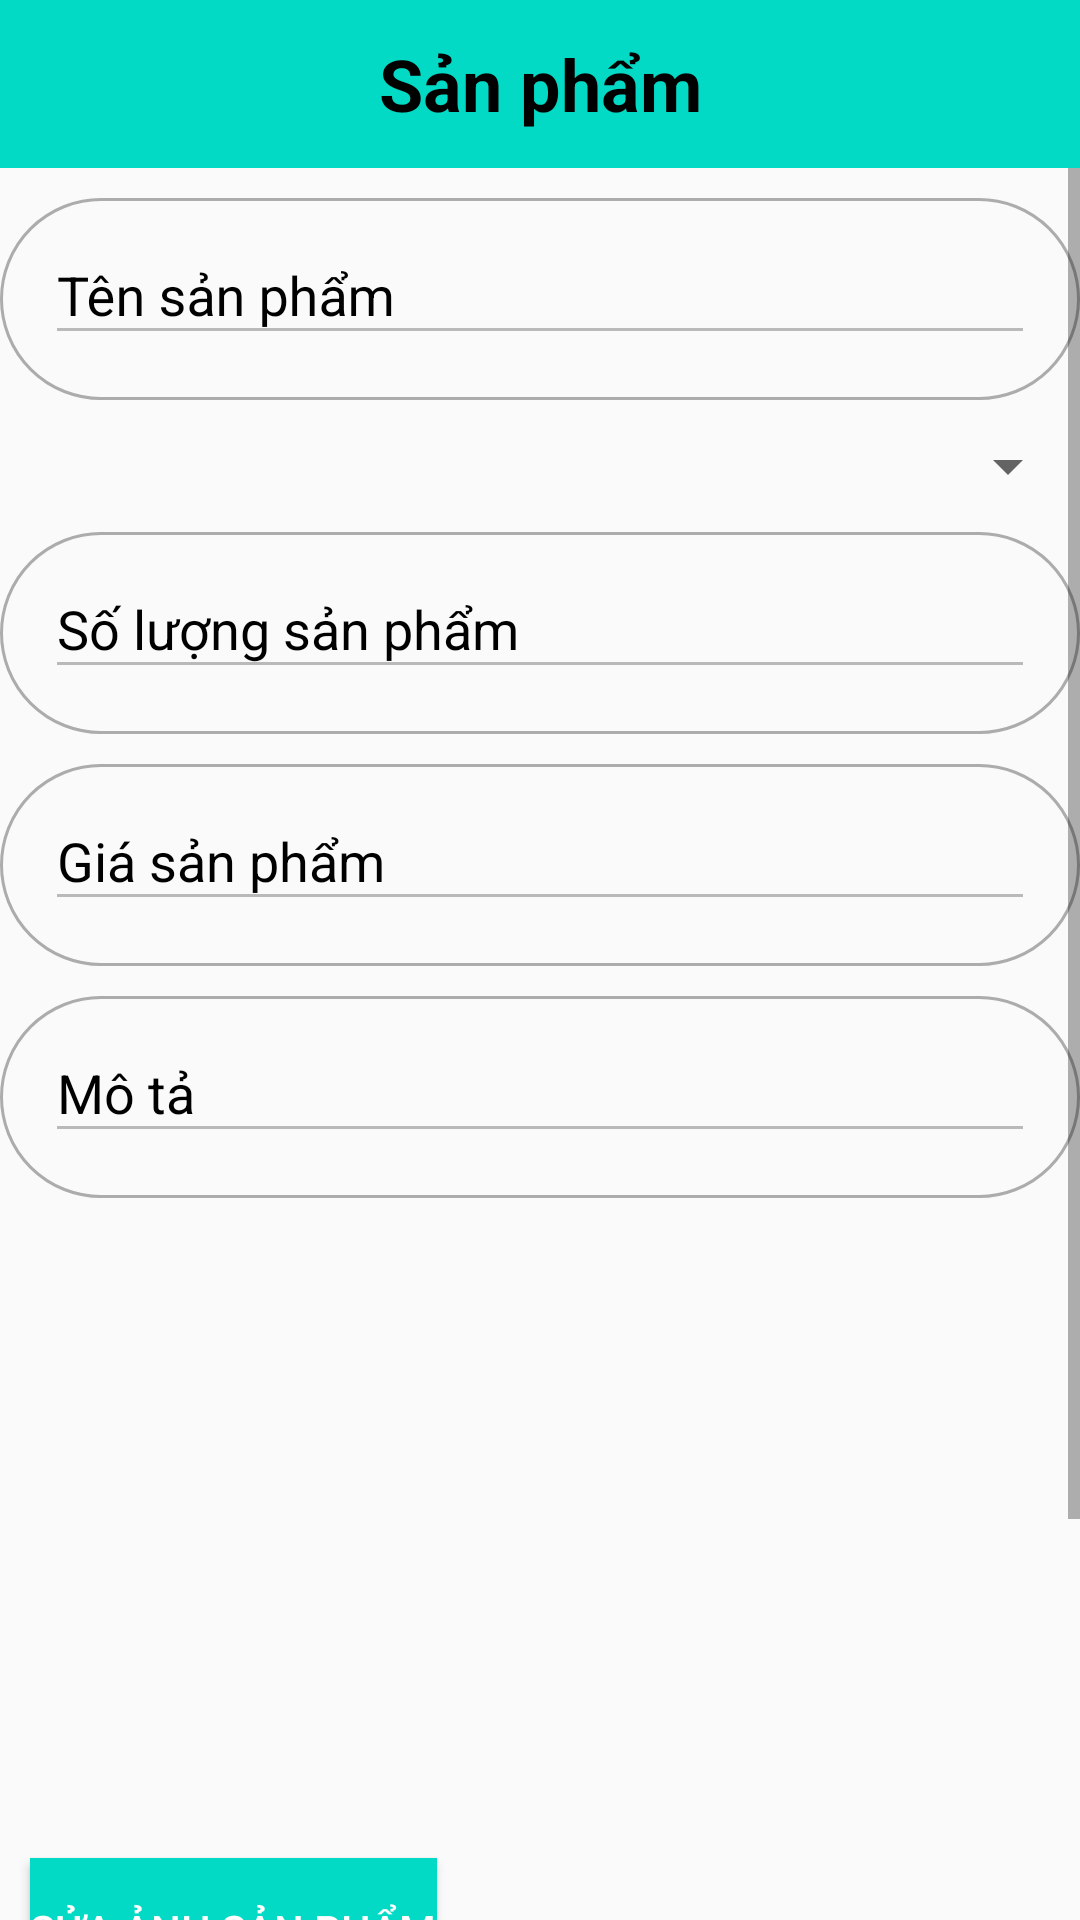

The Android layout XML behind this screen, and the referenced resources:
<!-- AndroidManifest.xml: application theme Theme.AppCompat.Light.NoActionBar -->
<!-- res/layout/activity_update_product.xml -->
<?xml version="1.0" encoding="utf-8"?>
<LinearLayout xmlns:android="http://schemas.android.com/apk/res/android"
    xmlns:app="http://schemas.android.com/apk/res-auto"
    xmlns:tools="http://schemas.android.com/tools"
    android:layout_width="match_parent"
    android:orientation="vertical"
    android:layout_height="match_parent"
    tools:context=".UpdateProduct">
    <androidx.appcompat.widget.Toolbar
        android:layout_width="match_parent"
        android:background="@color/teal_200"
        android:layout_height="wrap_content">
        <ImageButton
            android:layout_width="wrap_content"
            android:layout_height="wrap_content"
            android:background="@color/teal_200"
            android:id="@+id/btnback"
            android:src="@drawable/ic_baseline_arrow_back_24"/>
        <TextView
            android:layout_width="wrap_content"
            android:layout_height="wrap_content"
            android:text="Sản phẩm"
            android:layout_gravity="center"
            android:textSize="24dp"
            android:textStyle="bold"
            android:textColor="@color/black"
            />
    </androidx.appcompat.widget.Toolbar>


    <ScrollView
        android:layout_width="match_parent"
        android:layout_height="wrap_content">
        <LinearLayout
            android:layout_width="match_parent"
            android:layout_height="wrap_content"
            android:orientation="vertical">
            <com.google.android.material.textfield.TextInputLayout
                android:id="@+id/edttensp"
                android:layout_marginTop="10dp"
                android:layout_width="match_parent"
                android:layout_height="wrap_content"
                android:background="@drawable/backgournd_input_layout"
                android:textColorHint="@color/black">

                <com.google.android.material.textfield.TextInputEditText
                    android:layout_width="match_parent"
                    android:layout_height="wrap_content"
                    android:layout_margin="15dp"
                    android:maxLines="1"
                    android:enabled="false"
                    android:hint="Tên sản phẩm" />
            </com.google.android.material.textfield.TextInputLayout>
            <Spinner
                android:layout_marginTop="10dp"
                android:layout_width="match_parent"
                android:layout_height="wrap_content"
                android:id="@+id/spntheloai"
                />
            <com.google.android.material.textfield.TextInputLayout
                android:id="@+id/edtinventory"
                android:layout_marginTop="10dp"
                android:layout_width="match_parent"
                android:layout_height="wrap_content"
                android:background="@drawable/backgournd_input_layout"
                android:textColorHint="@color/black">

                <com.google.android.material.textfield.TextInputEditText
                    android:layout_width="match_parent"
                    android:layout_height="wrap_content"
                    android:layout_margin="15dp"
                    android:maxLines="1"
                    android:inputType="number"
                    android:enabled="false"
                    android:hint="Số lượng sản phẩm" />
            </com.google.android.material.textfield.TextInputLayout>
            <com.google.android.material.textfield.TextInputLayout
                android:id="@+id/edtprice"
                android:layout_marginTop="10dp"
                android:layout_width="match_parent"
                android:layout_height="wrap_content"
                android:background="@drawable/backgournd_input_layout"
                android:textColorHint="@color/black">

                <com.google.android.material.textfield.TextInputEditText
                    android:layout_width="match_parent"
                    android:layout_height="wrap_content"
                    android:layout_margin="15dp"
                    android:maxLines="1"
                    android:inputType="number"
                    android:enabled="false"
                    android:hint="Giá sản phẩm" />
            </com.google.android.material.textfield.TextInputLayout>
            <com.google.android.material.textfield.TextInputLayout
                android:id="@+id/edtmota"
                android:layout_marginTop="10dp"
                android:layout_width="match_parent"
                android:layout_height="wrap_content"
                android:background="@drawable/backgournd_input_layout"
                android:textColorHint="@color/black">

                <com.google.android.material.textfield.TextInputEditText
                    android:layout_width="match_parent"
                    android:layout_height="wrap_content"
                    android:layout_margin="15dp"
                    android:enabled="false"
                    android:hint="Mô tả" />
            </com.google.android.material.textfield.TextInputLayout>
            <ImageView
                android:layout_marginTop="10dp"
                android:id="@+id/imgproduct"
                android:scaleType="center"
                android:layout_width="match_parent"
                android:layout_height="200dp"/>
            <Button
                android:layout_width="wrap_content"
                android:layout_height="wrap_content"
                android:id="@+id/suaimg"
                android:layout_margin="10dp"
                android:textColor="@color/white"
                android:background="@color/teal_200"
                android:text="Sửa ảnh sản phẩm"/>
            <Button
                android:id="@+id/btnsua"
                android:layout_width="match_parent"
                android:layout_height="wrap_content"
                android:text="Sửa sản phẩm"
                android:layout_margin="10dp"
                android:textStyle="bold"
                android:textColor="@color/white"
                android:background="@color/teal_700"/>
            <Button
                android:id="@+id/btnxoa"
                android:layout_width="match_parent"
                android:layout_height="wrap_content"
                android:text="Xóa sản phẩm"
                android:textStyle="bold"
                android:layout_margin="10dp"
                android:textColor="@color/white"
                android:background="#F10404"/>
        </LinearLayout>
    </ScrollView>
</LinearLayout>
<!-- resources referenced by this layout -->
<resources>
  <!-- drawable backgournd_input_layout (drawable-v24) -->
  <?xml version="1.0" encoding="utf-8"?>
  <shape xmlns:android="http://schemas.android.com/apk/res/android">
      <stroke
          android:width="1dp"
          android:color="#ACACAC"/>
      <solid
          android:color="#00000000"
          />
      <corners
          android:radius="60dp"/>
  </shape>
  <!-- not gathered from this repository: default colours our renderer supplied (Android Studio template values) -->
  <color name="teal_200">#FF03DAC5</color>
  <color name="teal_700">#FF018786</color>
  <color name="black">#FF000000</color>
  <color name="white">#FFFFFFFF</color>
</resources>
